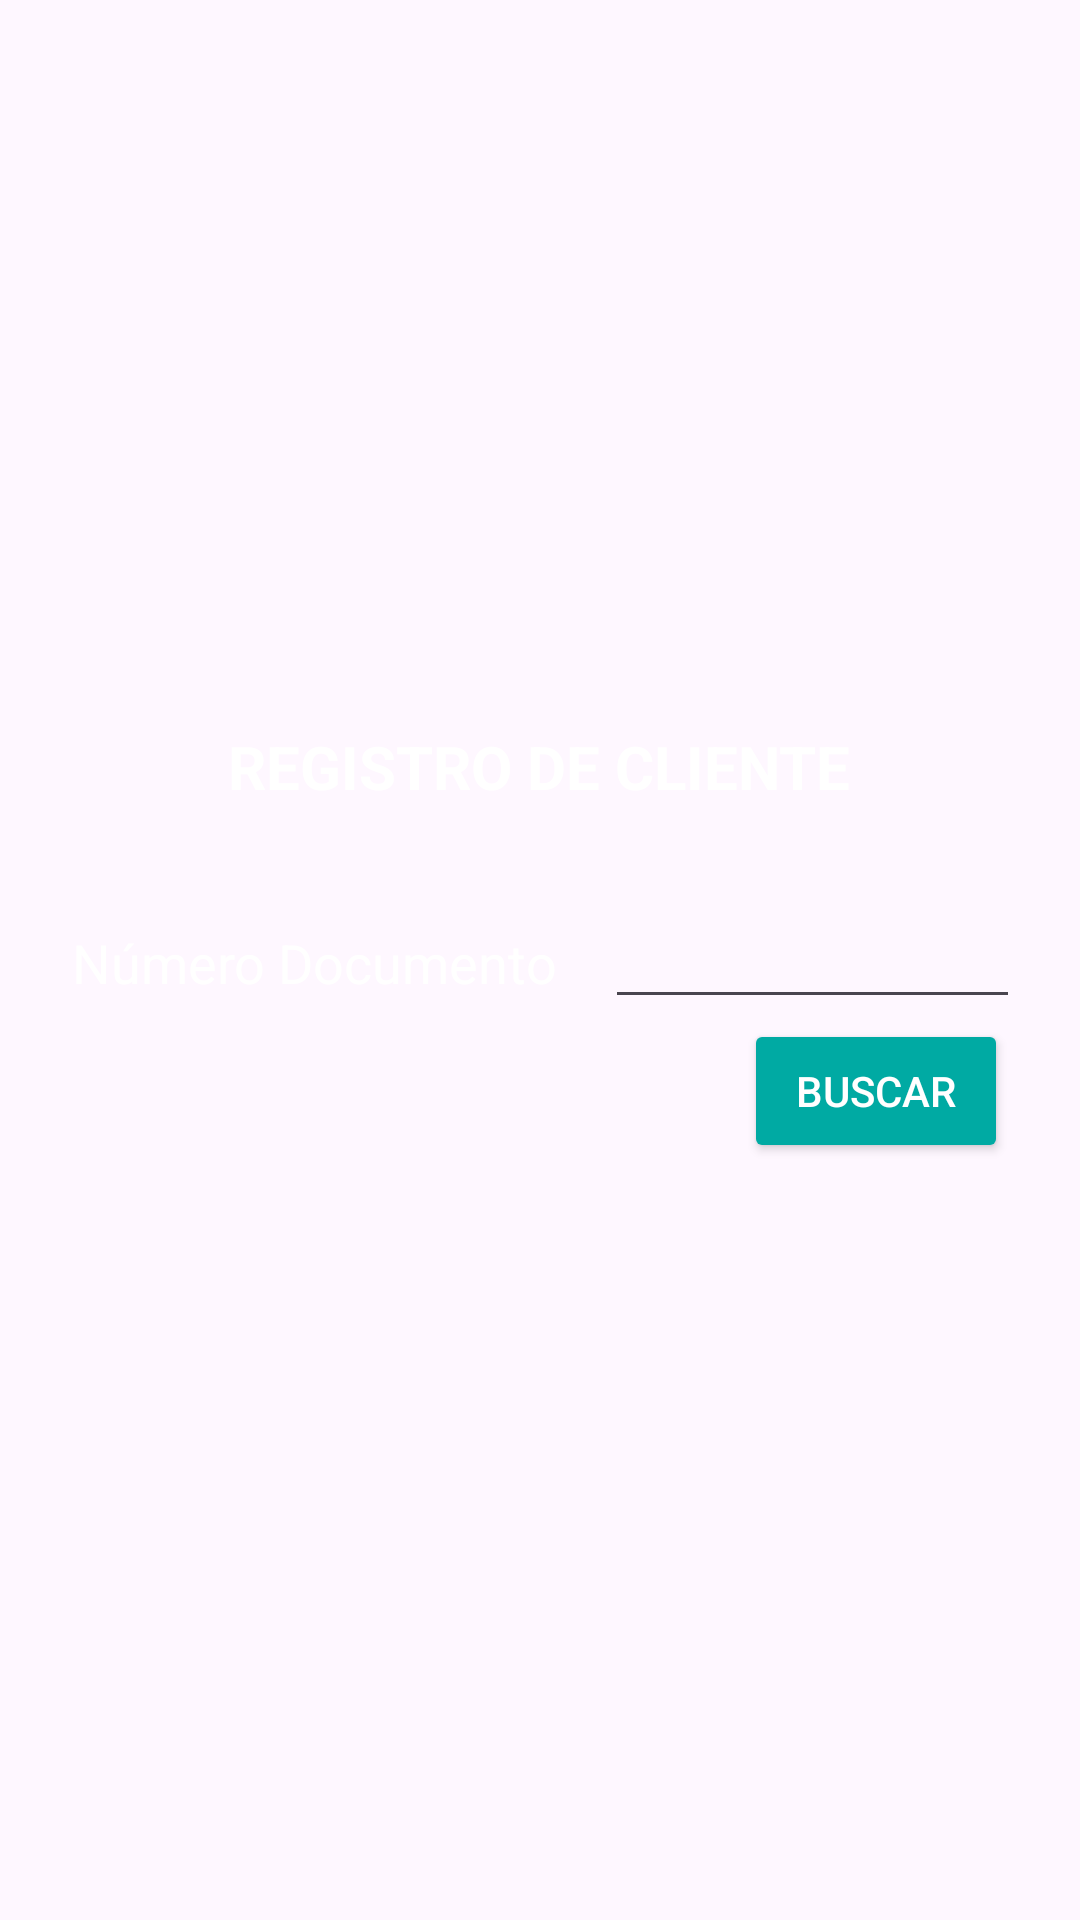

Here is an Android app screen rendered from its layout file. Give the layout XML and the strings, colors and styles it references.
<!-- AndroidManifest.xml: application theme Theme.DeportivoGrupo4B -->
<!-- res/layout/activity_registro_cliente.xml -->
<?xml version="1.0" encoding="utf-8"?>
<ScrollView xmlns:android="http://schemas.android.com/apk/res/android"
    xmlns:tools="http://schemas.android.com/tools"
    android:layout_width="match_parent"
    android:layout_height="match_parent"
    android:background="@drawable/fondo4"
    android:fitsSystemWindows="true"
    tools:context=".MainActivity">

    <LinearLayout
        android:layout_width="match_parent"
        android:layout_height="wrap_content"
        android:layout_gravity="center_vertical"
        android:gravity="center_horizontal"
        android:orientation="vertical"
        android:padding="24dp">

        <TextView
            android:layout_width="wrap_content"
            android:layout_height="wrap_content"
            android:layout_gravity="center_horizontal"
            android:layout_marginBottom="16dp"
            android:text="REGISTRO DE CLIENTE"
            android:textColor="#FFFFFF"
            android:textSize="20sp"
            android:textStyle="bold" />

        <LinearLayout
            android:layout_width="match_parent"
            android:layout_height="wrap_content"
            android:layout_marginTop="16dp"
            android:orientation="horizontal">

            <TextView
                android:layout_width="wrap_content"
                android:layout_height="wrap_content"
                android:layout_marginEnd="16dp"
                android:text="@string/n_mero_documento"
                android:textColor="#FFFFFF"
                android:textSize="18sp" />

            <EditText
                android:id="@+id/etDocumento"
                android:layout_width="200dp"
                android:layout_height="wrap_content"
                android:textColor="#FFFFFF"
                android:textSize="16sp" />

        </LinearLayout>


        <Button
            android:id="@+id/btnBuscar"
            android:layout_width="wrap_content"
            android:layout_height="wrap_content"
            android:layout_gravity="end"
            android:layout_marginBottom="10dp"
            android:backgroundTint="@color/btn_color"
            android:text="BUSCAR"
            android:textColor="#FFFFFF" />

        
        <LinearLayout
            android:id="@+id/grupoDatosCliente"
            android:layout_width="match_parent"
            android:layout_height="wrap_content"
            android:orientation="vertical"
            android:visibility="gone"> 


            
            <LinearLayout
                android:layout_width="match_parent"
                android:layout_height="wrap_content"
                android:layout_marginBottom="8dp"
                android:orientation="horizontal">

                <TextView
                    android:layout_width="0dp"
                    android:layout_height="wrap_content"
                    android:layout_gravity="center_vertical"
                    android:layout_weight="1"
                    android:minHeight="48dp"
                    android:text="Nombre y Apellido"
                    android:textColor="#E4DDDD"
                    android:textSize="16sp" />

                <EditText
                    android:id="@+id/etNombreApellido"
                    android:layout_width="0dp"
                    android:layout_height="wrap_content"
                    android:layout_weight="2"
                    android:background="@drawable/edittext_border"
                    android:hint="Nombre y Apellido"
                    android:minHeight="48dp"
                    android:textColor="#211515"
                    android:textColorHint="#673AB7"
                    android:textSize="16sp" />
            </LinearLayout>

            

            
            <LinearLayout
                android:layout_width="match_parent"
                android:layout_height="wrap_content"
                android:layout_marginBottom="8dp"
                android:orientation="horizontal">

                <TextView
                    android:layout_width="0dp"
                    android:layout_height="wrap_content"
                    android:layout_gravity="center_vertical"
                    android:layout_weight="1"
                    android:minHeight="48dp"
                    android:text="Fecha de Nacimiento"
                    android:textColor="#E4DDDD"
                    android:textSize="14sp" />

                <EditText
                    android:id="@+id/etFechaNacimiento"
                    android:layout_width="0dp"
                    android:layout_height="wrap_content"
                    android:layout_weight="2"
                    android:background="@drawable/edittext_border"
                    android:clickable="true"
                    android:focusable="false"
                    android:hint="Fecha de Nacimiento"
                    android:inputType="none"
                    android:minHeight="48dp"
                    android:textColor="#211515"
                    android:textColorHint="#673AB7"
                    android:textSize="16sp" />
            </LinearLayout>


            
            <LinearLayout
                android:layout_width="match_parent"
                android:layout_height="wrap_content"
                android:layout_marginBottom="8dp"
                android:orientation="horizontal">

                <TextView
                    android:layout_width="0dp"
                    android:layout_height="wrap_content"
                    android:layout_gravity="center_vertical"
                    android:layout_weight="1"
                    android:minHeight="48dp"
                    android:text="Tipo de Cliente"
                    android:textColor="#E4DDDD"
                    android:textSize="16sp" />

                <Spinner
                    android:id="@+id/spTipoCliente"
                    android:layout_width="0dp"
                    android:layout_height="wrap_content"
                    android:layout_marginBottom="8dp"
                    android:layout_weight="2"
                    android:background="@drawable/edittext_border"
                    android:minHeight="48dp"
                    android:popupBackground="#BCB0D6"
                    android:textColor="#F44336"
                    android:textColorHint="#4CAF50" />
            </LinearLayout>


            
            <LinearLayout
                android:layout_width="match_parent"
                android:layout_height="wrap_content"
                android:layout_marginBottom="8dp"
                android:orientation="horizontal">

                <TextView
                    android:id="@+id/Cuota"
                    android:layout_width="0dp"
                    android:layout_height="wrap_content"
                    android:layout_gravity="center_vertical"
                    android:layout_weight="1"
                    android:minHeight="48dp"
                    android:text="Cuota a abonar"
                    android:textColor="#E4DDDD"
                    android:textSize="16sp" />

                <EditText
                    android:id="@+id/txtCuota"
                    android:layout_width="0dp"
                    android:layout_height="wrap_content"
                    android:layout_weight="2"
                    android:background="@drawable/edittext_border"
                    android:enabled="false"
                    android:focusable="false"
                    android:hint="20.000"
                    android:inputType="text"
                    android:minHeight="48dp"
                    android:textColor="#211515"
                    android:textColorHint="#673AB7"
                    android:textSize="16sp" />
            </LinearLayout>

            
            <LinearLayout
                android:layout_width="match_parent"
                android:layout_height="wrap_content"
                android:layout_marginBottom="8dp"
                android:orientation="horizontal">

                <TextView
                    android:id="@+id/Apto"
                    android:layout_width="0dp"
                    android:layout_height="wrap_content"
                    android:layout_gravity="center_vertical"
                    android:layout_weight="1"
                    android:minHeight="48dp"
                    android:text="¿Apto físico?"
                    android:textColor="#E4DDDD"
                    android:textSize="16sp" />

                <CheckBox
                    android:id="@+id/cbAptoFisico"
                    android:layout_width="wrap_content"
                    android:layout_height="wrap_content"
                    android:layout_marginBottom="8dp"
                    android:textColor="#8D8686" />
            </LinearLayout>

            
            <CheckBox
                android:id="@+id/cbEmitirCarnet"
                android:layout_width="wrap_content"
                android:layout_height="wrap_content"
                android:layout_marginBottom="8dp"
                android:text="¿Emitir carnet?"
                android:textColor="#8D8686" />

            
            <LinearLayout
                android:layout_width="match_parent"
                android:layout_height="wrap_content"
                android:layout_marginBottom="8dp"
                android:orientation="horizontal">

                <TextView
                    android:layout_width="0dp"
                    android:layout_height="wrap_content"
                    android:layout_gravity="center_vertical"
                    android:layout_weight="1"
                    android:minHeight="48dp"
                    android:text="Forma de Pago"
                    android:textColor="#E4DDDD"
                    android:textSize="16sp" />

                <Spinner
                    android:id="@+id/spFormaPago"
                    android:layout_width="0dp"
                    android:layout_height="wrap_content"
                    android:layout_marginBottom="8dp"
                    android:layout_weight="2"
                    android:background="@drawable/edittext_border"
                    android:minHeight="48dp"
                    android:popupBackground="#BCB0D6"
                    android:textColor="#F44336"
                    android:textColorHint="#4CAF50" />
            </LinearLayout>

            <Button
                android:id="@+id/btnRegistrar"
                android:layout_width="wrap_content"
                android:layout_height="wrap_content"
                android:layout_marginTop="32dp"
                android:backgroundTint="@color/btn_color"
                android:text="REGISTRAR"
                android:textColor="#FFFFFF" />

        </LinearLayout>
    </LinearLayout>
</ScrollView>
<!-- resources referenced by this layout -->
<resources>
  <color name="btn_color">#00AAA3</color>
  <!-- drawable edittext_border (drawable) -->
  <?xml version="1.0" encoding="utf-8"?>
  <shape xmlns:android="http://schemas.android.com/apk/res/android"
      android:shape="rectangle">
  
      
      <stroke
          android:width="2dp"
          android:color="#7144b5" />
  
      <solid android:color="#FFFFFF" />
  
      
      <corners android:radius="8dp" />
  
  </shape>
  <string name="n_mero_documento">Número Documento</string>
  <style name="Theme.DeportivoGrupo4B" parent="Base.Theme.DeportivoGrupo4B" />
  <style name="Base.Theme.DeportivoGrupo4B" parent="Theme.Material3.DayNight.NoActionBar">
          
          
      </style>
</resources>
